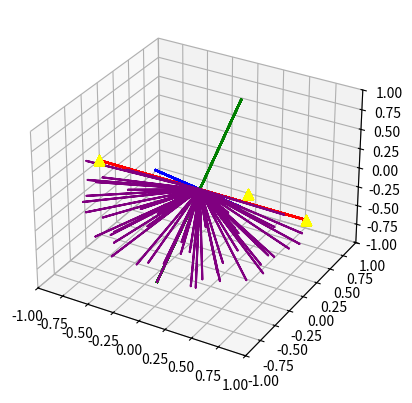

Reproduce this figure in Python.
import matplotlib.pyplot as plt
import numpy as np
import math
numberOfSamples = 50
def normalize(arr):
    #return arr
    l = 0
    for i in arr:
        l += i ** 2
    l **= 0.5
    return arr / l
def sin(x):
    #print(x, np.sin(x))
    sx = -1 if x < 0 else 1
    nx = abs(x) / (2 * np.pi)
    nx = nx - math.floor(nx)
    #v = 20.6 * nx * (nx - 0.5) * (nx - 1) * sx
    o = nx if nx < 0.5 else -(nx-1)
    v = 16 * (nx-0.5) * o * sx
    #print(v)
    return v
    pass
    #return np.sin(x)
def cos(x):
    return sin(x + np.pi / 2)
    return np.cos(x)
def arccos(x):
    return np.arccos(x)

def f(rayNumber):
    goldenRation = (1.0 + np.sqrt(5)) / 2
    x = rayNumber / goldenRation
    x = x - math.floor(x)
    y = rayNumber / (numberOfSamples - 1)
    theta = 2 * np.pi * x
    phi = arccos(1.0 - 2.0 * y)
    sp = np.array([
        cos(theta)*sin(phi),
        abs(1.0-2.0*y)+0.01,
        sin(theta)*sin(phi) 
    ],dtype=np.float32)
    v0,v1,v2 = np.array([1,0,0],dtype=np.float32),np.array([-1,0,0],dtype=np.float32),np.array([1,1,-1],dtype=np.float32)
    v0v1 = v1 - v0
    v0v2 = v2 - v0
    faceNormal = normalize(np.cross(v0v1,v0v2))
    A = faceNormal
    B = normalize(v0v1)
    C = np.cross(A,B)
    ax.plot3D([-B[0],B[0]], [-B[2],B[2]], [-B[1],B[1]], 'red')
    ax.plot3D([-C[0],C[0]], [-C[2],C[2]], [-C[1],C[1]], 'blue')
    ax.plot3D([-A[0],A[0]], [-A[2],A[2]], [-A[1],A[1]], 'green')
    lst = [v0,v1,v2]
    for i in lst:
        ax.scatter([i[0]], [i[2]], [i[1]], color='yellow', marker='^', s=50)
    #return sp
    return normalize(np.array([
        A[0] * sp[1] + B[0] * sp[0] + C[0] * sp[2],
        A[1] * sp[1] + B[1] * sp[0] + C[1] * sp[2],
        A[2] * sp[1] + B[2] * sp[0] + C[2] * sp[2],
    ],dtype=np.float32))
    pass
    '''
    using std::cos; using std::sin;
    const real goldenRatio = (1.f + sqrt(5.f)) / 2.f;
    real x = (real)rayNumber / goldenRatio;
    x = x - (int)x;
    real y = (real)rayNumber / (real)(numberOfSamples-1) / 2.01f;///2.f means only generate for hemisphere
    real theta = 2.f * PI * x;
    real phi = std::acos(1.f-2.f*y);
    Vec3 standardPos = Vec3(
        cos(theta)*sin(phi),
        (1.f-2.f*y),
        sin(theta)*sin(phi)        
    );
    Vec3 A = faceNormal;
    Vec3 B = (facePtr->vertexList[1] - facePtr->vertexList[0]).normalize();
    Vec3 C = cross(A,B).normalize();
    return Vec3(
        dot(B, standardPos),
        dot(A, standardPos),
        dot(C, standardPos)
    ).normalize();
    '''
fig = plt.figure()
ax = plt.axes(projection='3d')
ax.set_xlim3d(-1, 1)    # X-axis will range from 0 to 10
ax.set_ylim3d(-1, 1)    # Y-axis will range from 0 to 20
ax.set_zlim3d(-1, 1)    # Z-axis will range from 0 to 50
x,y,z = [],[],[]
for s in range(numberOfSamples):
    a,b,c = f(s)
    x.append(a); y.append(b); z.append(c)
    x.append(0); y.append(0); z.append(0)
ax.plot3D(x, z, y, 'purple')
plt.show()